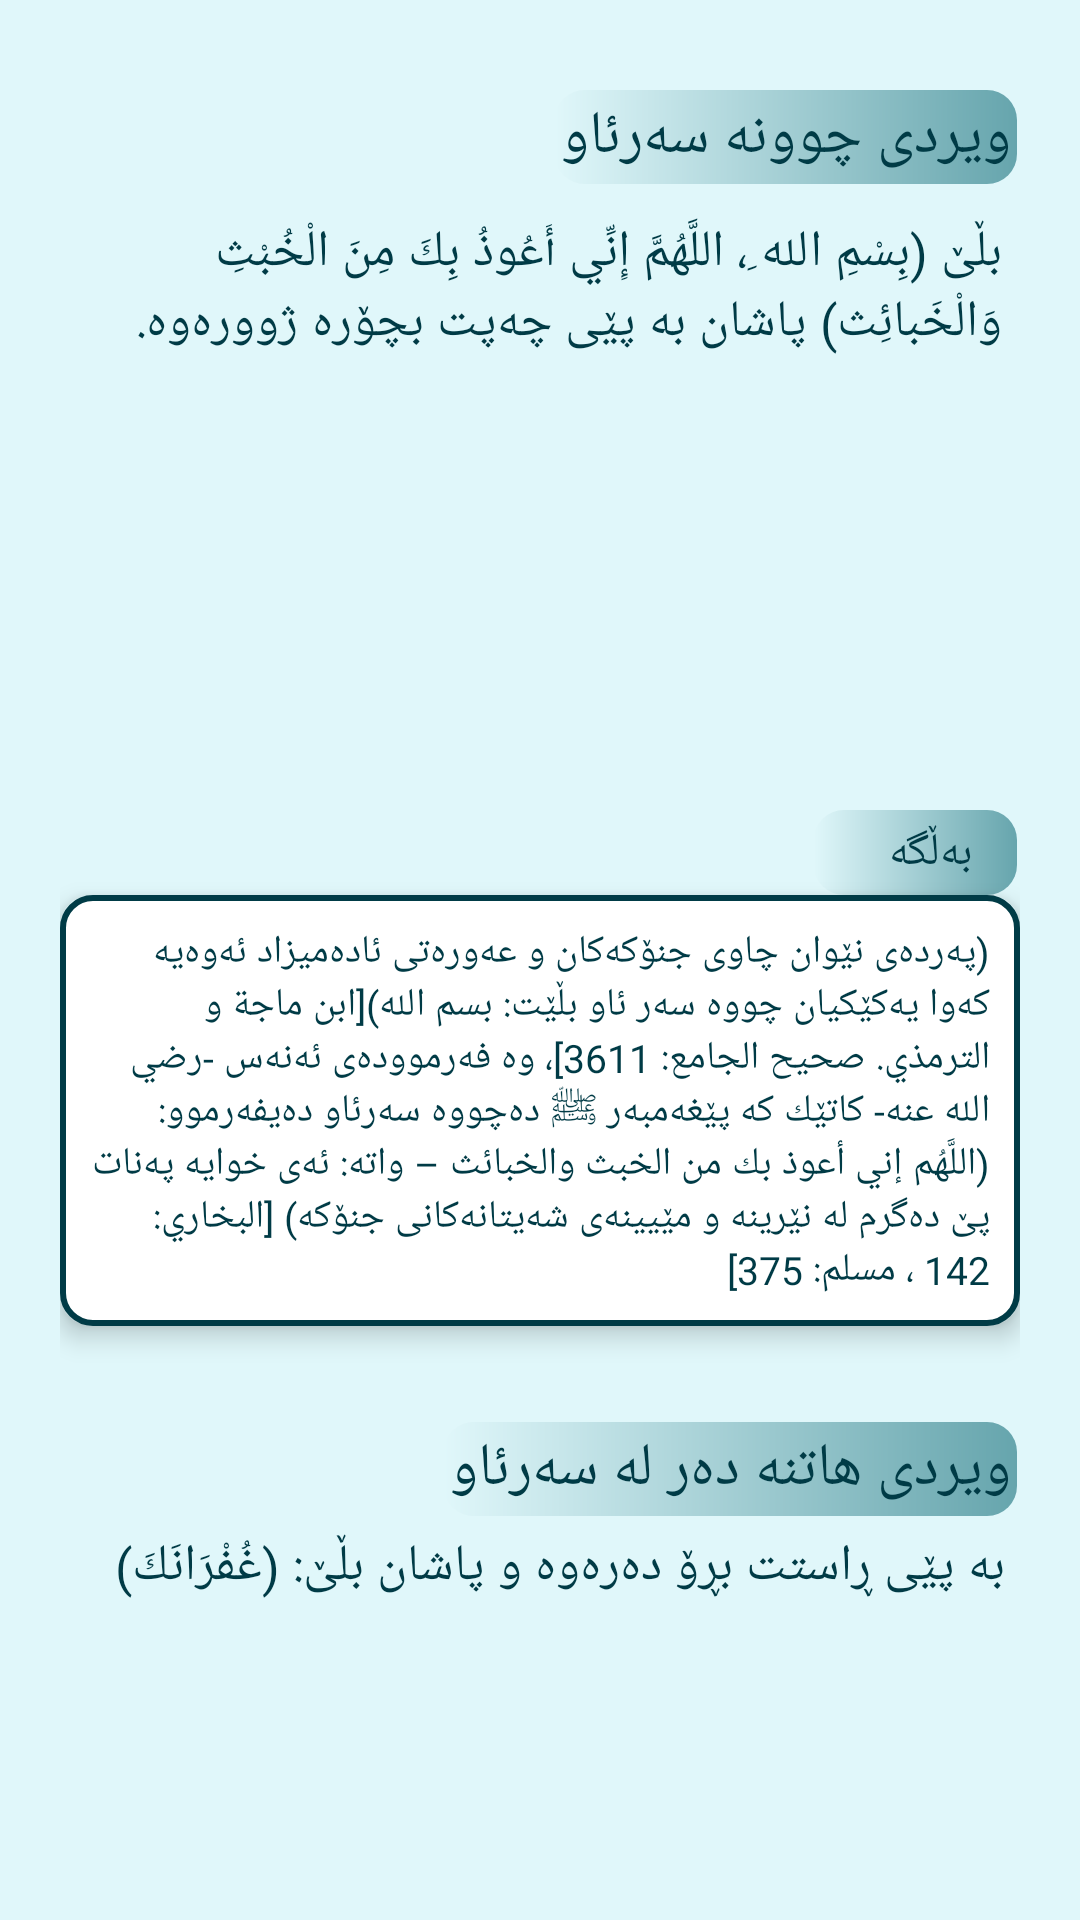

The Android layout XML behind this screen, and the referenced resources:
<!-- AndroidManifest.xml: application theme Theme.Surat -->
<!-- res/layout/activity_wc.xml -->
<?xml version="1.0" encoding="utf-8"?>
<androidx.constraintlayout.widget.ConstraintLayout
    xmlns:android="http://schemas.android.com/apk/res/android"
    xmlns:app="http://schemas.android.com/apk/res-auto"
    xmlns:tools="http://schemas.android.com/tools"
    android:layout_width="match_parent"
    android:background="@color/mainFGColor"
    android:layout_height="match_parent"
    tools:context=".Wc">

    <androidx.core.widget.NestedScrollView
        android:id="@+id/scrollView3"
        android:layout_width="match_parent"
        android:layout_height="match_parent"
        app:layout_constraintBottom_toBottomOf="parent"
        app:layout_constraintEnd_toEndOf="parent"
        app:layout_constraintTop_toTopOf="parent">

        <androidx.constraintlayout.widget.ConstraintLayout
            android:padding="20dp"
            android:layout_width="wrap_content"
            android:layout_height="wrap_content"
            >

            <TextView
                android:id="@+id/TV1"
                android:layout_width="wrap_content"
                android:layout_height="wrap_content"
                android:layout_marginTop="10dp"
                android:layout_marginEnd="1dp"
                android:background="@drawable/backgraownd_text"
                android:fontFamily="@font/rabar_023"
                android:gravity="start"
                android:padding="2dp"
                android:text="ویردی چوونه‌ سه‌رئاو"
                android:textColor="@color/black"
                android:textSize="20sp"
                app:layout_constraintEnd_toEndOf="parent"
                app:layout_constraintTop_toTopOf="parent" />

            <TextView
                android:id="@+id/TV2"
                android:layout_width="wrap_content"
                android:layout_height="wrap_content"
                android:layout_margin="5dp"
                android:layout_marginStart="15dp"
                android:layout_marginEnd="4dp"

                android:fontFamily="@font/rabar_023"
                android:gravity="start"
                android:padding="6dp"
                android:text="بڵێ (بِسْمِ الله ِ، اللَّهُمَّ إِنِّي أَعُوذُ بِكَ مِنَ الْخُبْثِ وَالْخَبائِث) پاشان بە پێی چەپت بچۆرە ژوورەوە. "
                android:textColor="@color/black"
                android:textSize="17sp"
                app:layout_constraintEnd_toEndOf="parent"
                app:layout_constraintStart_toStartOf="parent"
                app:layout_constraintTop_toBottomOf="@+id/TV1" />

            <ImageView
                android:id="@+id/IV1"
                android:layout_width="140dp"
                android:layout_height="140dp"
                android:layout_margin="5dp"
                android:padding="10dp"
                android:src="@drawable/s1"
                app:layout_constraintEnd_toEndOf="parent"
                app:layout_constraintStart_toStartOf="parent"
                app:layout_constraintTop_toBottomOf="@+id/TV2" />

            <TextView
                android:id="@+id/TV3"
                android:layout_width="wrap_content"
                android:layout_height="wrap_content"
                android:layout_marginEnd="1dp"
                android:background="@drawable/backgraownd_text"
                android:fontFamily="@font/rabar_023"
                android:gravity="start"
                android:paddingStart="25dp"
                android:paddingTop="4dp"
                android:paddingEnd="15dp"
                android:paddingBottom="4dp"
                android:text="بەڵگە"
                android:textColor="@color/black"
                android:textSize="15sp"
                app:layout_constraintEnd_toEndOf="parent"
                app:layout_constraintTop_toBottomOf="@+id/IV1" />

            <TextView
                android:id="@+id/TV4"
                android:layout_width="wrap_content"
                android:layout_height="wrap_content"
                android:layout_marginStart="10dp"
                android:layout_marginEnd="10dp"
                android:background="@drawable/backgrownd_s"
                android:elevation="5dp"
                android:gravity="start"
                android:padding="10dp"
                android:text="(په‌رده‌ی نێوان چاوی جنۆكه‌كان و عه‌وره‌تی ئاده‌میزاد ئه‌وه‌یه‌ كه‌وا یه‌كێكیان چووه‌ سه‌ر ئاو بڵێت: بسم الله)[ابن ماجة و الترمذي. صحيح الجامع: 3611]، وه‌ فه‌رمووده‌ی ئەنەس -رضي الله عنه- كاتێك كه‌ پێغەمبەر ﷺ د‌ه‌چووه‌ سه‌رئاو ده‌یفه‌رموو: (اللَّهُم إني أعوذ بك من الخبث والخبائث – واته‌: ئه‌ی خوایه‌ په‌نات پێ ده‌گرم له نێرینه‌‌ و مێیینه‌ی شه‌یتانه‌كانی جنۆكه‌) [البخاري: 142 ، مسلم: 375]"
                android:textColor="@color/black"
                android:textSize="13sp"
                app:layout_constraintEnd_toEndOf="parent"
                app:layout_constraintStart_toStartOf="parent"
                app:layout_constraintTop_toBottomOf="@+id/TV3" />


            <TextView
                android:id="@+id/TV6"
                android:layout_width="wrap_content"
                android:layout_height="wrap_content"
                android:layout_marginTop="32dp"
                android:layout_marginEnd="1dp"
                android:background="@drawable/backgraownd_text"
                android:fontFamily="@font/rabar_023"
                android:gravity="start"
                android:padding="2dp"
                android:text="ویردی هاتنه‌ ده‌ر له‌ سه‌رئاو"
                android:textColor="@color/black"
                android:textSize="20sp"
                app:layout_constraintEnd_toEndOf="parent"
                app:layout_constraintTop_toBottomOf="@+id/TV4" />

            <TextView
                android:id="@+id/TV7"
                android:layout_width="wrap_content"
                android:layout_height="wrap_content"
                android:layout_margin="5dp"

                android:elevation="10dp"
                android:fontFamily="@font/rabar_023"

                android:text="به‌ پێی ڕاستت بڕۆ د‌‌ه‌ره‌وه‌ و پاشان بڵێ: (غُفْرَانَكَ) "
                android:textColor="@color/black"
                android:textSize="17sp"
                android:gravity="start"
                app:layout_constraintEnd_toEndOf="parent"
                app:layout_constraintTop_toBottomOf="@+id/TV6" />

            <ImageView
                android:id="@+id/imageView3"
                android:layout_width="140dp"
                android:layout_height="140dp"
                android:layout_margin="5dp"
                android:padding="10dp"
                android:src="@drawable/s"
                app:layout_constraintEnd_toEndOf="parent"
                app:layout_constraintStart_toStartOf="parent"
                app:layout_constraintTop_toBottomOf="@+id/TV7" />

            <TextView
                android:id="@+id/TV12"
                android:layout_width="wrap_content"
                android:layout_height="wrap_content"
                android:layout_marginEnd="1dp"
                android:background="@drawable/backgraownd_text"
                android:fontFamily="@font/rabar_023"
                android:gravity="start"
                android:paddingStart="25dp"
                android:paddingTop="4dp"
                android:paddingEnd="15dp"
                android:paddingBottom="4dp"
                android:text="بەڵگە"
                android:textColor="@color/black"
                android:textSize="15sp"
                app:layout_constraintEnd_toEndOf="parent"
                app:layout_constraintTop_toBottomOf="@+id/imageView3" />

            <TextView
                android:id="@+id/TV13"
                android:layout_width="wrap_content"
                android:layout_height="wrap_content"
                android:layout_marginStart="10dp"
                android:layout_marginEnd="10dp"
                android:background="@drawable/backgrownd_s"
                android:elevation="5dp"
                android:padding="10dp"
                android:text="فه‌رمووده‌ی عائیشه‌ -رضي الله عنها- كاتێك كه‌ پێغەمبەر ﷺ له‌ سه‌رئاو ده‌هاته‌ ده‌ره‌وه‌ ده‌یفه‌رموو: (غفرانك – واته‌: ئه‌ی خوایه‌ داوای لێخۆشبوونت لێ ده‌كه‌م‌) [صحيح الجامع(4707)]"
                android:textColor="@color/black"
                android:textSize="13sp"
                android:gravity="start"
                app:layout_constraintEnd_toEndOf="parent"
                app:layout_constraintStart_toStartOf="parent"
                app:layout_constraintTop_toBottomOf="@+id/TV12" />
        </androidx.constraintlayout.widget.ConstraintLayout>
    </androidx.core.widget.NestedScrollView>


</androidx.constraintlayout.widget.ConstraintLayout>
<!-- resources referenced by this layout -->
<resources>
  <color name="black">#003B46</color>
  <color name="mainFGColor">#E0F7FA</color>
  <!-- drawable backgraownd_text (drawable) -->
  <?xml version="1.0" encoding="utf-8"?>
  <shape
      xmlns:android="http://schemas.android.com/apk/res/android">
      <gradient
          android:startColor="#E0F7FA"
          android:endColor="#66A5AD"
          android:angle="0"
          />
      <corners
          android:radius="10dp"
          />
  </shape>
  <!-- drawable backgrownd_s (drawable) -->
  <?xml version="1.0" encoding="utf-8"?>
  <shape xmlns:android="http://schemas.android.com/apk/res/android" android:shape="rectangle">
      <solid android:color="@color/white"/>
      <corners android:radius="10dp"/>
      <stroke android:width="2dp"
          android:color="@color/black"/>
  
  </shape>
  <style name="Theme.Surat" parent="Theme.AppCompat.Light.NoActionBar">
  
          <item name="colorPrimary">@color/colorPrimary</item>
          <item name="colorPrimaryDark">@color/colorPrimaryDark</item>
          <item name="colorAccent">@color/colorAccent</item>
          <item name="android:navigationBarColor">@color/colorPrimary</item>
  
  
      </style>
  <color name="white">#FFFFFFFF</color>
  <color name="colorPrimary">#003B46</color>
  <color name="colorPrimaryDark">#B8E6EC</color>
  <color name="colorAccent">#66A5AD</color>
</resources>
